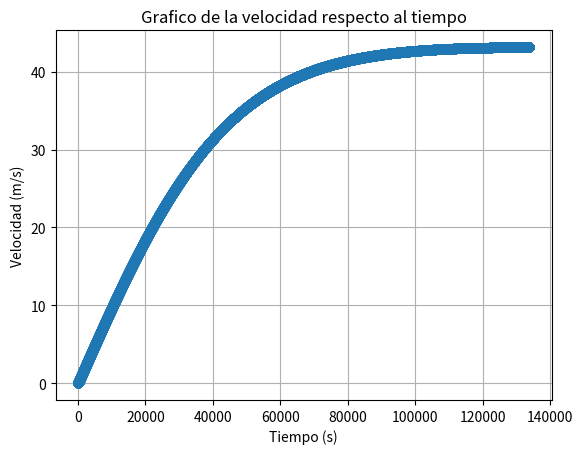

This chart was generated by the following Python code:
import matplotlib.pyplot as plt

LAMBDA = 0.81 * 0.007853982 / 2
MASS = 0.6
WEIGHT = MASS * 9.8
valores_variable = []
iteraciones_lista = []
vel = 0
time = 0
net_force = 0
friction_force = 0
distance = 0
altitude_init = 2600
delta_time = 0.0001
density = -(0.00009824 * altitude_init) + 1.2027
counter = 1

while (altitude_init-distance > 2150):
    density = -0.00009824*(altitude_init-distance) + 1.2027
    friction_force = (vel * vel) * LAMBDA * density
    vel += ((WEIGHT - friction_force) / MASS) * delta_time
    distance += vel * delta_time
    time += delta_time  
    valores_variable.append(vel)
    iteraciones_lista.append(counter)
    counter+=1

print()
print(f'Tiempo para tocar el suelo: {time} segundos')
print()
print(f'Distancia recorrida: {distance} metros')
print()
print(f'Velocidad antes de tocar el suelo: {vel} m/s')
print()

plt.plot(iteraciones_lista, valores_variable, marker='o')
plt.title('Grafico de la velocidad respecto al tiempo')
plt.xlabel('Tiempo (s)')
plt.ylabel('Velocidad (m/s)')
plt.grid(True)
plt.show()